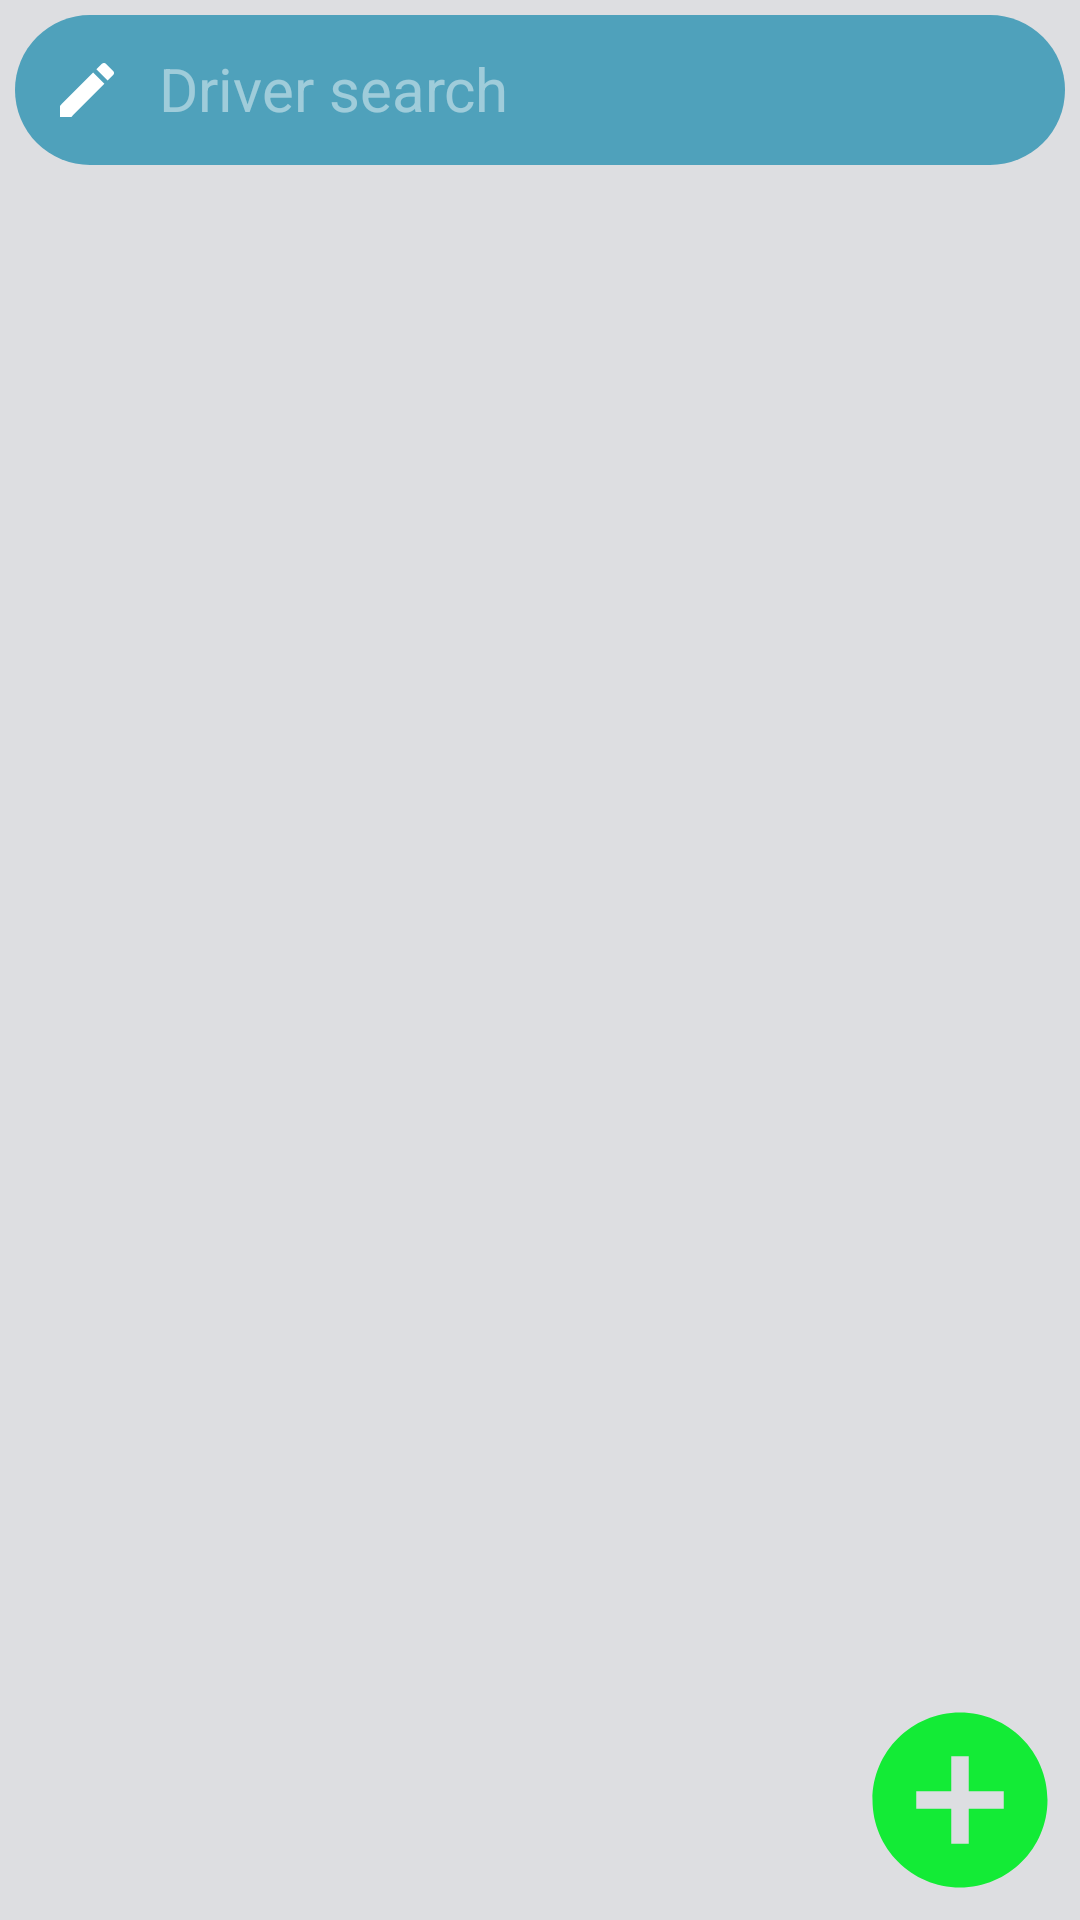

Android layout source for this screen:
<!-- AndroidManifest.xml: application theme AppTheme -->
<!-- res/layout/activity_driver_list.xml -->
<?xml version="1.0" encoding="utf-8"?>
<androidx.constraintlayout.widget.ConstraintLayout xmlns:android="http://schemas.android.com/apk/res/android"
    xmlns:app="http://schemas.android.com/apk/res-auto"
    android:layout_width="match_parent"
    android:layout_height="match_parent"
    android:background="@color/activity">

    <EditText
        android:id="@+id/searchEditText"
        android:layout_width="match_parent"
        android:layout_height="50dp"
        android:layout_margin="5dp"
        android:background="@drawable/edit_text_search_shape"
        android:drawableStart="@drawable/ic_mode_edit_white_24dp"
        android:drawablePadding="12dp"
        android:hint="@string/search_driver"
        android:importantForAutofill="no"
        android:inputType="text"
        android:padding="12dp"
        android:textColor="@android:color/white"
        android:textColorHighlight="@color/light_green"
        android:textColorHint="@color/translucent_white"
        android:textCursorDrawable="@null"
        android:textSize="20sp"
        app:layout_constraintEnd_toEndOf="parent"
        app:layout_constraintStart_toStartOf="parent"
        app:layout_constraintTop_toTopOf="parent" />

    <androidx.recyclerview.widget.RecyclerView
        android:id="@+id/driversRecyclerView"
        android:layout_width="0dp"
        android:layout_height="0dp"
        android:layout_margin="5dp"
        app:layoutManager="androidx.recyclerview.widget.LinearLayoutManager"
        app:layout_constraintBottom_toBottomOf="parent"
        app:layout_constraintEnd_toEndOf="parent"
        app:layout_constraintStart_toStartOf="parent"
        app:layout_constraintTop_toBottomOf="@+id/searchEditText" />

    <ImageButton
        android:id="@+id/addButton"
        android:layout_width="wrap_content"
        android:layout_height="wrap_content"
        android:layout_margin="5dp"
        android:background="@drawable/button_add_circle_selector"
        android:contentDescription="@string/add"
        app:layout_constraintBottom_toBottomOf="parent"
        app:layout_constraintEnd_toEndOf="parent" />
</androidx.constraintlayout.widget.ConstraintLayout>
<!-- resources referenced by this layout -->
<resources>
  <color name="activity">#dddee1</color>
  <color name="light_green">#13EB36</color>
  <color name="translucent_white">#75FFFFFF</color>
  <!-- drawable button_add_circle_selector (drawable) -->
  <?xml version="1.0" encoding="utf-8"?>
  <selector xmlns:android="http://schemas.android.com/apk/res/android">
  
      <item android:drawable="@drawable/ic_list_add_circle_press"
            android:state_pressed="true"/>
      <item android:drawable="@drawable/ic_list_add_circle"/>
  
  </selector>
  <!-- drawable edit_text_search_shape (drawable) -->
  <?xml version="1.0" encoding="utf-8"?>
  <shape xmlns:android="http://schemas.android.com/apk/res/android"
         android:shape="rectangle">
      <solid android:color="@color/light_blue"/>
      <corners android:radius="25dp"/>
  </shape>
  <!-- drawable ic_mode_edit_white_24dp (drawable) -->
  <vector xmlns:android="http://schemas.android.com/apk/res/android"
          android:width="24dp"
          android:height="24dp"
          android:viewportWidth="24.0"
          android:viewportHeight="24.0"
          android:tint="#FFFFFF">
      <path
              android:fillColor="#FF000000"
              android:pathData="M3,17.25V21h3.75L17.81,9.94l-3.75,-3.75L3,17.25zM20.71,7.04c0.39,-0.39 0.39,-1.02 0,-1.41l-2.34,-2.34c-0.39,-0.39 -1.02,-0.39 -1.41,0l-1.83,1.83 3.75,3.75 1.83,-1.83z"/>
  </vector>
  <string name="add">Save</string>
  <string name="search_driver">Driver search</string>
  <style name="AppTheme" parent="Theme.AppCompat.Light.NoActionBar">
          
          <item name="colorPrimary">@color/colorPrimary</item>
          <item name="colorPrimaryDark">@color/colorPrimaryDark</item>
          <item name="colorAccent">@color/colorAccent</item>
      </style>
  <!-- drawable ic_list_add_circle_press (drawable) -->
  <vector android:height="70dp" android:tint="#4FA1BB"
      android:viewportHeight="24.0" android:viewportWidth="24.0"
      android:width="70dp" xmlns:android="http://schemas.android.com/apk/res/android">
      <path android:fillColor="#FF000000" android:pathData="M12,2C6.48,2 2,6.48 2,12s4.48,10 10,10 10,-4.48 10,-10S17.52,2 12,2zM17,13h-4v4h-2v-4L7,13v-2h4L11,7h2v4h4v2z"/>
  </vector>
  <!-- drawable ic_list_add_circle (drawable) -->
  <vector android:height="70dp" android:tint="#13EB36"
      android:viewportHeight="24.0" android:viewportWidth="24.0"
      android:width="70dp" xmlns:android="http://schemas.android.com/apk/res/android">
      <path android:fillColor="#FF000000" android:pathData="M12,2C6.48,2 2,6.48 2,12s4.48,10 10,10 10,-4.48 10,-10S17.52,2 12,2zM17,13h-4v4h-2v-4L7,13v-2h4L11,7h2v4h4v2z"/>
  </vector>
  <color name="light_blue">#4FA1BB</color>
  <color name="colorPrimary">#018C88</color>
  <color name="colorPrimaryDark">#000000</color>
  <color name="colorAccent">#D81B60</color>
</resources>
